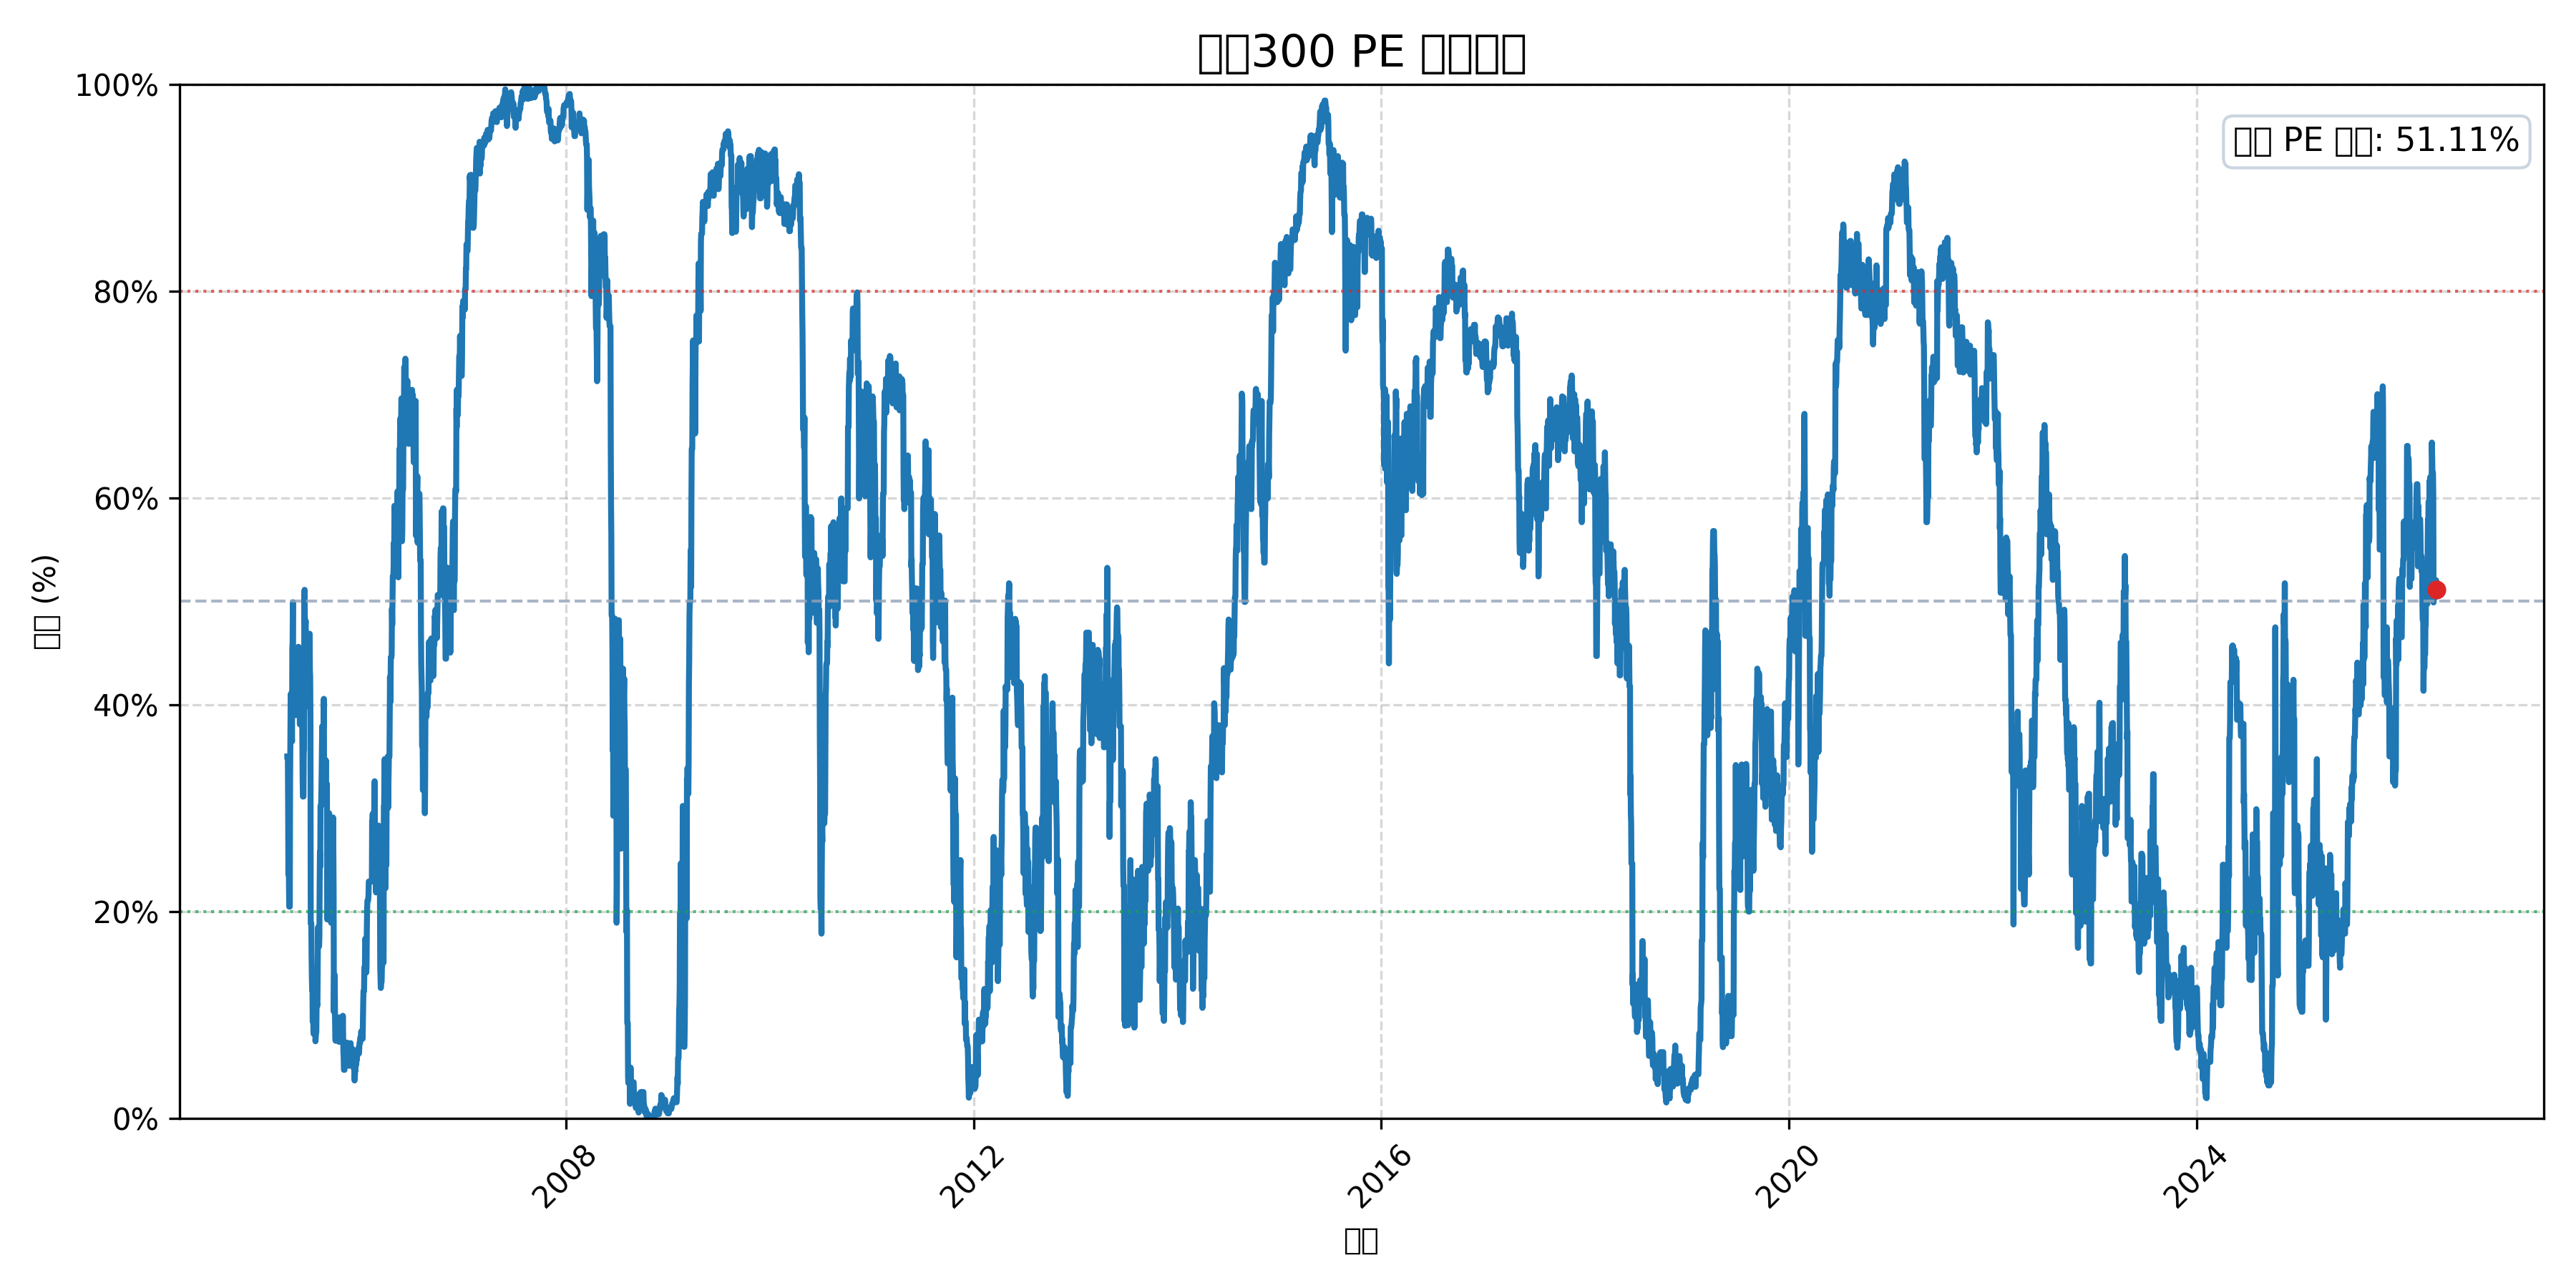

The file beside this chart, header and first rows:
date, value
2005-04-08, 35
2005-04-09, 35
2005-04-10, 35
2005-04-11, 30.39
2005-04-12, 23.57
2005-04-13, 28.37
2005-04-14, 22.61
2005-04-15, 20.46
2005-04-16, 20.46
2005-04-17, 20.46
2005-04-18, 32.35
2005-04-19, 36.09
2005-04-20, 40.27
2005-04-21, 41.07
2005-04-22, 36.85
2005-04-23, 36.85
2005-04-24, 36.85
2005-04-25, 36.45
2005-04-26, 45.45
2005-04-27, 45.92
2005-04-28, 49.92
2005-04-29, 41.59
2005-04-30, 41.59
2005-05-01, 41.59
2005-05-02, 41.59
2005-05-03, 41.59
2005-05-04, 41.59
2005-05-05, 41.59
2005-05-06, 41.59
2005-05-07, 41.59
2005-05-08, 41.59
2005-05-09, 38.99
2005-05-10, 39.42
2005-05-11, 43.53
2005-05-12, 41.46
2005-05-13, 43.54
2005-05-14, 43.54
2005-05-15, 43.54
2005-05-16, 41.42
2005-05-17, 43.54
2005-05-18, 45.6
2005-05-19, 45.03
2005-05-20, 43.54
2005-05-21, 43.54
2005-05-22, 43.54
2005-05-23, 38.1
2005-05-24, 41.35
2005-05-25, 41.93
2005-05-26, 39.84
2005-05-27, 38.7
2005-05-28, 38.7
2005-05-29, 38.7
2005-05-30, 40.72
2005-05-31, 40.14
2005-06-01, 35.88
2005-06-02, 32.81
2005-06-03, 31.11
2005-06-04, 31.11
2005-06-05, 31.11
2005-06-06, 35.32
... 7,641 more rows
